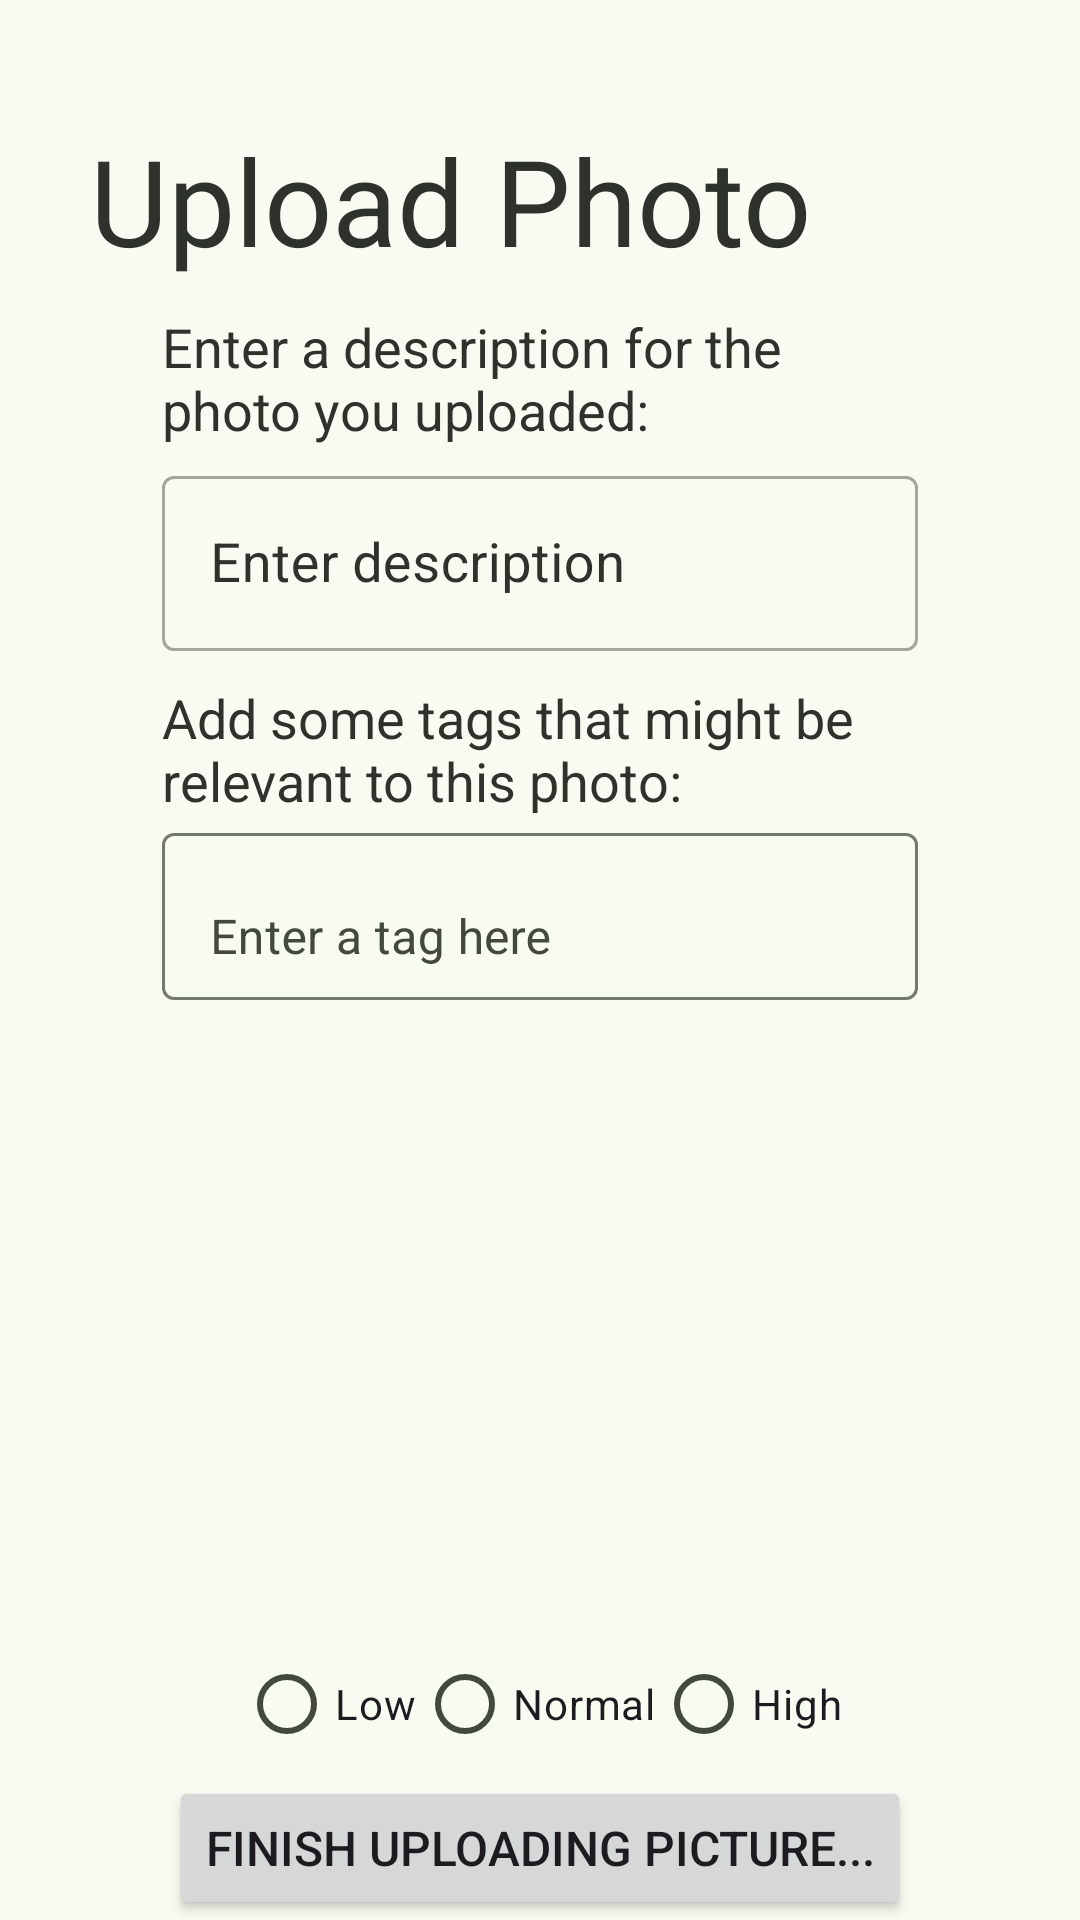

Produce the Android XML layout that renders to this screen, including the resource entries it uses.
<!-- AndroidManifest.xml: application theme Theme.BrainBoosters -->
<!-- res/layout/upload_part2_fragment.xml -->
<?xml version="1.0" encoding="utf-8"?>
<FrameLayout xmlns:android="http://schemas.android.com/apk/res/android"
    android:layout_width="match_parent"
    android:layout_height="match_parent"
    xmlns:app="http://schemas.android.com/apk/res-auto"
    xmlns:tools="http://schemas.android.com/tools"
    android:background="#f7fbf1">

    <androidx.constraintlayout.widget.ConstraintLayout
        android:layout_width="match_parent"
        android:layout_height="match_parent">

        <TextView
            android:id="@+id/upload_title"
            android:layout_width="wrap_content"
            android:layout_height="wrap_content"
            android:layout_marginStart="10dp"
            android:layout_marginTop="10dp"
            android:paddingLeft="20dp"
            android:paddingTop="30dp"
            android:text="Upload Photo"
            android:textColor="@color/inverseSurfaceColor"
            android:textSize="40sp"
            app:layout_constraintStart_toStartOf="parent"
            app:layout_constraintTop_toTopOf="parent" />

        <TextView
            android:id="@+id/description_explanation"
            android:layout_width="0dp"
            android:layout_height="wrap_content"
            android:layout_marginTop="10dp"
            android:text="Enter a description for the photo you uploaded:"
            android:textColor="@color/inverseSurfaceColor"
            android:textSize="18sp"
            app:layout_constraintStart_toStartOf="@+id/image_view_left_guideline"
            app:layout_constraintEnd_toEndOf="@id/image_view_right_guideline"
            app:layout_constraintTop_toBottomOf="@id/upload_title" />

        <androidx.constraintlayout.widget.Guideline
            android:id="@+id/image_view_left_guideline"
            android:layout_width="wrap_content"
            android:layout_height="wrap_content"
            android:orientation="vertical"
            app:layout_constraintGuide_percent="0.15" />

        <androidx.constraintlayout.widget.Guideline
            android:id="@+id/image_view_right_guideline"
            android:layout_width="wrap_content"
            android:layout_height="wrap_content"
            android:orientation="vertical"
            app:layout_constraintGuide_percent="0.85" />

        <androidx.constraintlayout.widget.Guideline
            android:id="@+id/image_view_bottom_guideline"
            android:layout_width="wrap_content"
            android:layout_height="wrap_content"
            android:orientation="horizontal"
            app:layout_constraintGuide_percent="0.33" />

        <com.google.android.material.textfield.TextInputLayout
            style="@style/Widget.MaterialComponents.TextInputLayout.OutlinedBox"
            android:id="@+id/photo_description_text"
            android:layout_width="0dp"
            android:layout_height="wrap_content"
            android:layout_marginTop="10dp"
            android:backgroundTint="@color/inverseSurfaceColor"
            android:fontFamily="sans-serif"
            android:hint="Enter description"
            android:textSize="16sp"
            android:textColor="@color/inverseSurfaceColor"
            android:textColorHint="@color/inverseSurfaceColor"
            app:layout_constraintEnd_toStartOf="@id/image_view_right_guideline"
            app:layout_constraintStart_toStartOf="@id/image_view_left_guideline"
            app:layout_constraintTop_toBottomOf="@id/description_explanation"
            app:layout_constraintBottom_toBottomOf="@id/image_view_bottom_guideline">

            <com.google.android.material.textfield.TextInputEditText
                android:id="@+id/photo_description_edit_text"
                android:layout_width="match_parent"
                android:layout_height="wrap_content"
                android:textSize="18sp"
                android:inputType="textMultiLine"
                android:maxLines="5"
                android:imeOptions="actionDone"/>

        </com.google.android.material.textfield.TextInputLayout>

        <TextView
            android:id="@+id/tags_explanation"
            android:layout_width="0dp"
            android:layout_height="wrap_content"
            android:layout_marginTop="10dp"
            android:text="Add some tags that might be relevant to this photo:"
            android:textColor="@color/inverseSurfaceColor"
            android:textSize="18sp"
            app:layout_constraintStart_toStartOf="@+id/image_view_left_guideline"
            app:layout_constraintEnd_toEndOf="@id/image_view_right_guideline"
            app:layout_constraintTop_toBottomOf="@id/photo_description_text" />


        <com.google.android.material.textfield.TextInputLayout
            android:id="@+id/tags_autocomplete_text"
            android:layout_width="0dp"
            android:layout_height="wrap_content"
            android:inputType="text"
            app:layout_constraintStart_toStartOf="@id/image_view_left_guideline"
            app:layout_constraintEnd_toEndOf="@id/image_view_right_guideline"
            app:layout_constraintTop_toBottomOf="@id/tags_explanation">

            <AutoCompleteTextView
                android:id="@+id/tags_autocomplete_edit_text"
                android:layout_width="match_parent"
                android:layout_height="wrap_content"
                android:inputType="text"
                android:hint="Enter a tag here"
                style="@style/Widget.MaterialComponents.AutoCompleteTextView.FilledBox"/>

        </com.google.android.material.textfield.TextInputLayout>

        <com.google.android.material.chip.ChipGroup
            android:id="@+id/chip_group"
            android:layout_width="0dp"
            android:layout_height="0dp"
            android:padding="16dp"
            app:layout_constraintStart_toStartOf="@id/image_view_left_guideline"
            app:layout_constraintEnd_toEndOf="@id/image_view_right_guideline"
            app:layout_constraintTop_toBottomOf="@id/tags_autocomplete_text"
            app:layout_constraintBottom_toTopOf="@+id/picture_priority_group"/>

        <RadioGroup
            android:id="@+id/picture_priority_group"
            android:layout_width="wrap_content"
            android:layout_height="wrap_content"
            android:orientation="horizontal"
            android:layout_marginTop="10dp"
            app:layout_constraintTop_toBottomOf="@id/chip_group"
            app:layout_constraintStart_toStartOf="@id/image_view_left_guideline"
            app:layout_constraintEnd_toEndOf="@id/image_view_right_guideline">

            <RadioButton
                android:id="@+id/priority_low"
                android:layout_width="wrap_content"
                android:layout_height="wrap_content"
                android:text="Low" />

            <RadioButton
                android:id="@+id/priority_normal"
                android:layout_width="wrap_content"
                android:layout_height="wrap_content"
                android:text="Normal" />

            <RadioButton
                android:id="@+id/priority_high"
                android:layout_width="wrap_content"
                android:layout_height="wrap_content"
                android:text="High" />
        </RadioGroup>

        <Button
            android:id="@+id/finish_uploading_button"
            android:layout_width="wrap_content"
            android:layout_height="wrap_content"
            android:text="Finish uploading picture..."
            android:textSize="16sp"
            app:layout_constraintTop_toBottomOf="@id/picture_priority_group"
            app:layout_constraintStart_toStartOf="@id/image_view_left_guideline"
            app:layout_constraintEnd_toEndOf="@id/image_view_right_guideline"
            app:layout_constraintBottom_toBottomOf="parent"/>

    </androidx.constraintlayout.widget.ConstraintLayout>
</FrameLayout>
<!-- resources referenced by this layout -->
<resources>
  <color name="inverseSurfaceColor">#2d322c</color>
  <color name="md_theme_primary">#3A693A</color>
  <color name="md_theme_onPrimary">#FFFFFF</color>
  <color name="md_theme_primaryContainer">#BBF0B5</color>
  <color name="md_theme_onPrimaryContainer">#002205</color>
  <color name="md_theme_secondary">#52634F</color>
  <color name="md_theme_onSecondary">#FFFFFF</color>
  <color name="md_theme_secondaryContainer">#D5E8CF</color>
  <color name="md_theme_onSecondaryContainer">#101F10</color>
  <color name="md_theme_tertiary">#38656B</color>
  <color name="md_theme_onTertiary">#FFFFFF</color>
  <color name="md_theme_tertiaryContainer">#BCEBF1</color>
  <color name="md_theme_onTertiaryContainer">#001F23</color>
  <color name="md_theme_error">#BA1A1A</color>
  <color name="md_theme_onError">#FFFFFF</color>
  <color name="md_theme_errorContainer">#FFDAD6</color>
  <color name="md_theme_onErrorContainer">#410002</color>
  <color name="md_theme_background">#F7FBF1</color>
  <color name="md_theme_onBackground">#181D17</color>
  <color name="md_theme_surface">#F7FBF1</color>
  <color name="md_theme_onSurface">#181D17</color>
  <color name="md_theme_surfaceVariant">#DEE5D8</color>
  <color name="md_theme_onSurfaceVariant">#424940</color>
  <color name="md_theme_outline">#72796F</color>
  <color name="md_theme_outlineVariant">#C2C9BD</color>
  <color name="md_theme_inverseSurface">#2D322C</color>
  <color name="md_theme_inverseOnSurface">#EEF2E9</color>
  <color name="md_theme_inversePrimary">#A0D49B</color>
  <color name="md_theme_primaryFixed">#BBF0B5</color>
  <color name="md_theme_onPrimaryFixed">#002205</color>
  <color name="md_theme_primaryFixedDim">#A0D49B</color>
  <color name="md_theme_onPrimaryFixedVariant">#225025</color>
  <color name="md_theme_secondaryFixed">#D5E8CF</color>
  <color name="md_theme_onSecondaryFixed">#101F10</color>
  <color name="md_theme_secondaryFixedDim">#B9CCB4</color>
  <color name="md_theme_onSecondaryFixedVariant">#3B4B39</color>
  <color name="md_theme_tertiaryFixed">#BCEBF1</color>
  <color name="md_theme_onTertiaryFixed">#001F23</color>
  <color name="md_theme_tertiaryFixedDim">#A1CED5</color>
  <color name="md_theme_onTertiaryFixedVariant">#1F4D52</color>
  <color name="md_theme_surfaceDim">#D8DBD2</color>
  <color name="md_theme_surfaceBright">#F7FBF1</color>
  <color name="md_theme_surfaceContainerLowest">#FFFFFF</color>
  <color name="md_theme_surfaceContainerLow">#F1F5EC</color>
  <color name="md_theme_surfaceContainer">#ECEFE6</color>
  <color name="md_theme_surfaceContainerHigh">#E6E9E0</color>
  <color name="md_theme_surfaceContainerHighest">#E0E4DB</color>
</resources>
